Run: headless pygame with SDL's dummy video driver; simulated clock (each Clock.tick advances the game by its frame time, no real sleeping); random seed 0; keys injected as events and as key.get_pressed() state; no mouse input.
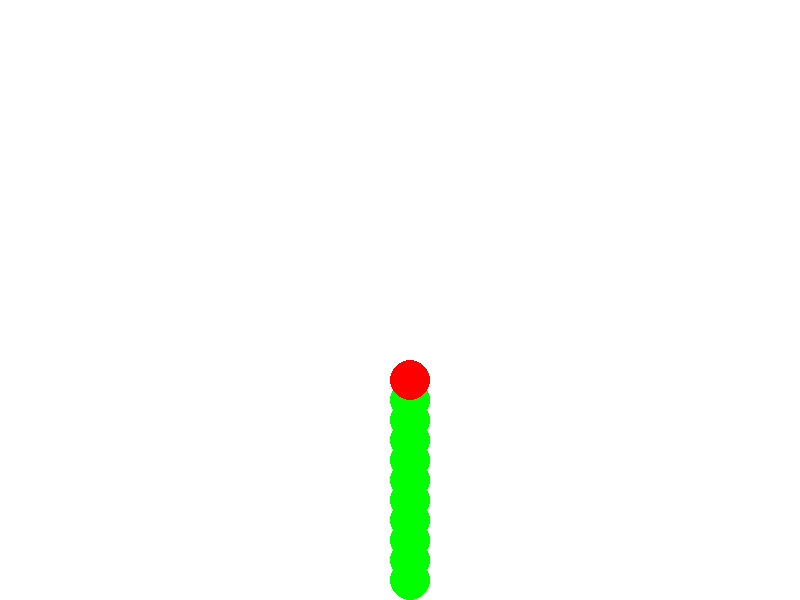
Frame 1 of 4 · flips 1–60 · no input
Frame 2 of 4 · flips 61–180 · tapped SPACE, RETURN · held RIGHT (→), D · screen unchanged from frame 1, image omitted
Frame 3 of 4 · flips 181–300 · held DOWN (↓), S · screen unchanged from frame 2, image omitted
Frame 4 of 4 · flips 301–420 · held LEFT (←), A, UP (↑), W · screen unchanged from frame 3, image omitted

The pygame program that drew these frames:

import pygame
import sys

# Initialize pygame
pygame.init()

# Set up display dimensions
width, height = 800, 600
screen = pygame.display.set_mode((width, height))
pygame.display.set_caption("Growing Rose Plant Animation")

# Colors
white = (255, 255, 255)
green = (0, 255, 0)
red = (255, 0, 0)

clock = pygame.time.Clock()

def draw_plant(x, y, growth_stage):
    # Draw stem
    pygame.draw.rect(screen, green, (x + 10, y, 10, growth_stage * 20))

    # Draw leaves
    for i in range(growth_stage):
        pygame.draw.circle(screen, green, (x + 10, y - (i + 1) * 20), 20)

    # Draw rose blossom
    pygame.draw.circle(screen, red, (x + 10, y - growth_stage * 20 - 20), 20)

def main():
    running = True
    x_pos = 400
    y_pos = height

    growth_stage = 0

    while running:
        for event in pygame.event.get():
            if event.type == pygame.QUIT:
                running = False

        screen.fill(white)

        draw_plant(x_pos, y_pos, growth_stage)

        if growth_stage < 10:
            growth_stage += 1

        pygame.display.flip()
        clock.tick(2)

    pygame.quit()
    sys.exit()

if __name__ == "__main__":
    main()
